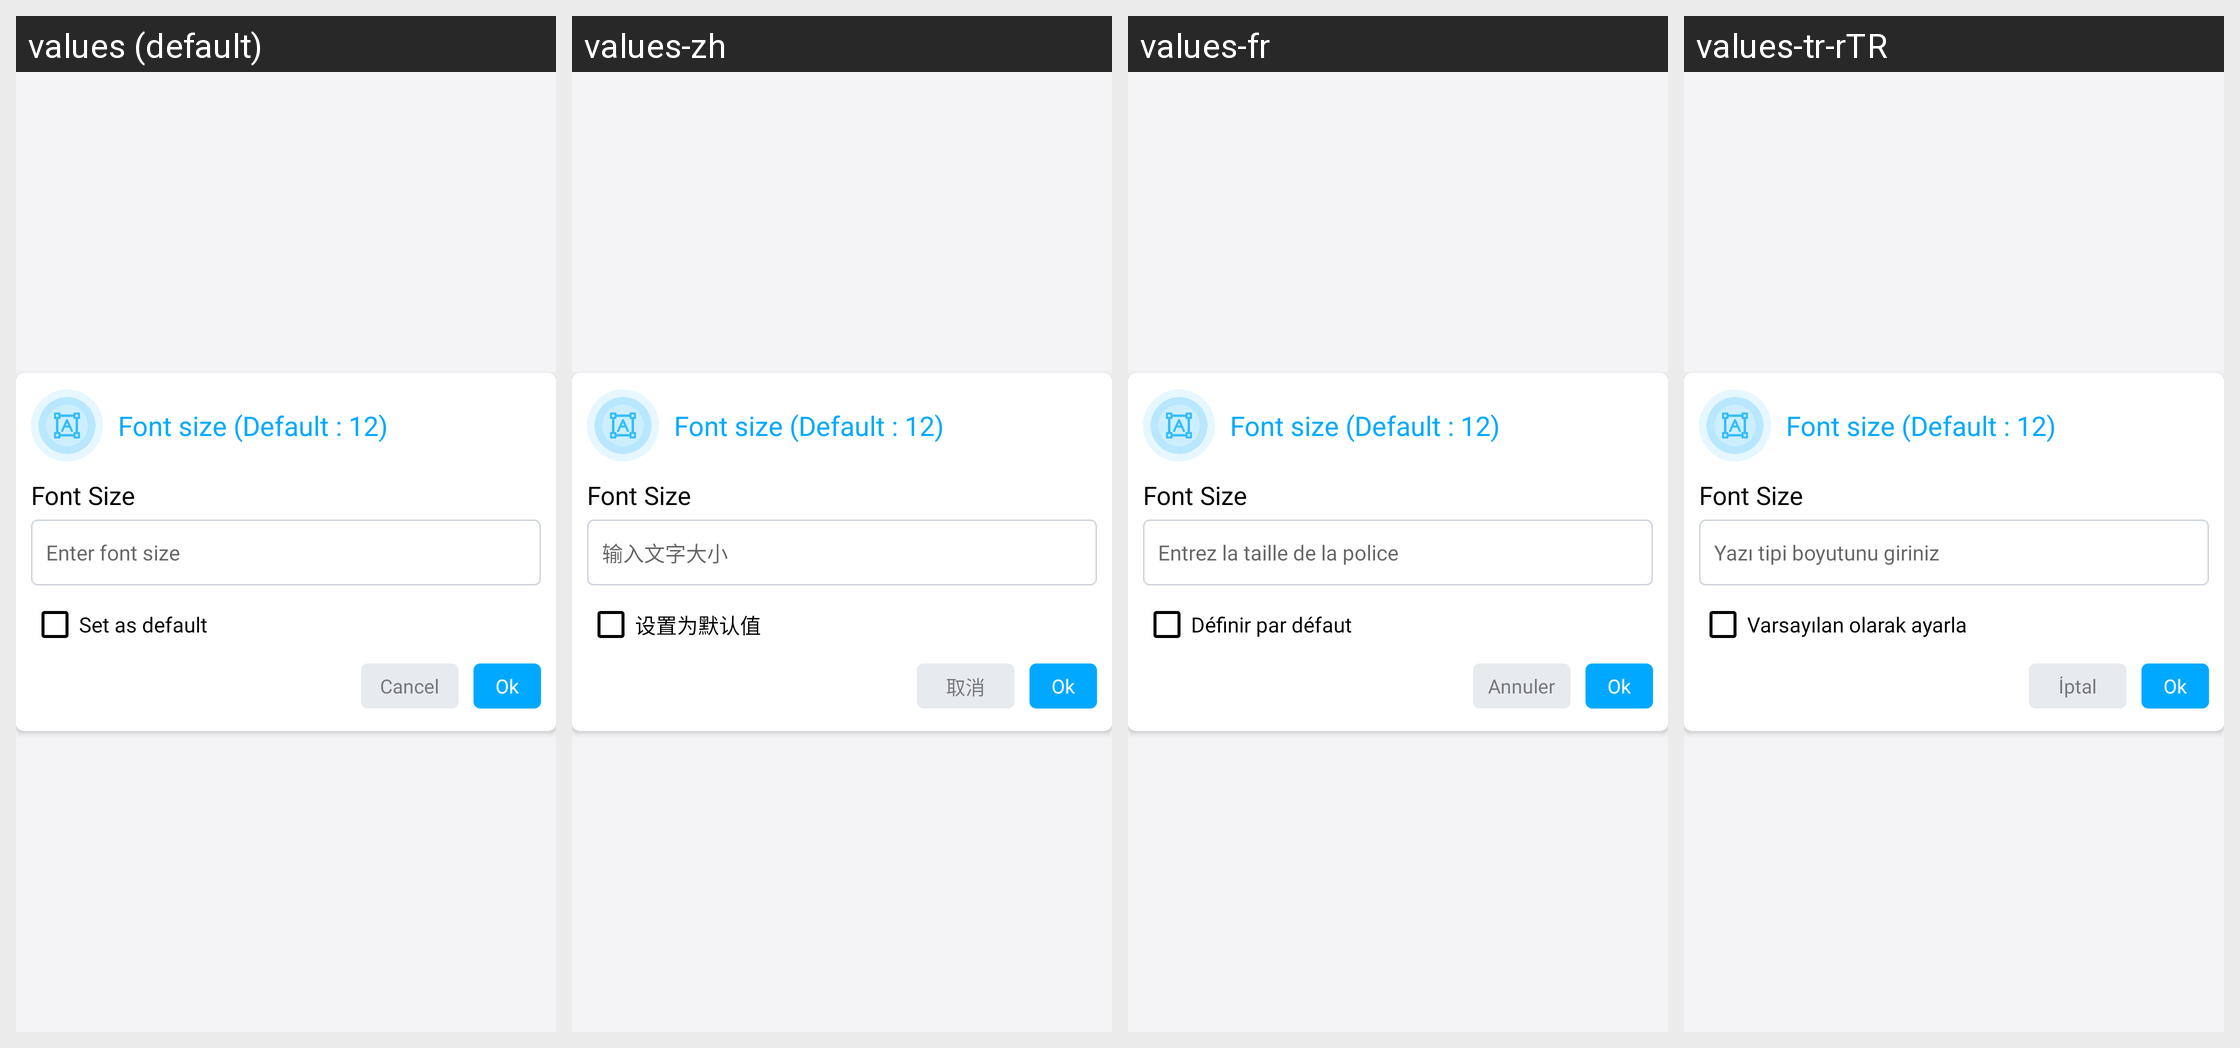

Here is an Android app screen in its default locale and in the app's own translations. Write out the translated-string differences for the strings that appear on this screen.
Android screen res/layout/dialog_font_size_layout.xml rendered under 4 locales, left to right: values (default), values-zh, values-fr, values-tr-rTR. Device: Nexus 5 (rendered at 1080×1920; each locale shown at half size, 540×960, under a caption strip naming it); theme AppThemeWhite.
Other locales in the repository, not shown: values-bs, values-de, values-es, values-hi, values-it, values-ja, values-pt-rBR, values-ru.
Strings drawn on this screen, with the default value and each locale's value (text and hints the layout hard-codes, and strings that could not be matched under every locale, appear in the picture but are not listed):

enter_font_size
  values: Enter font size
  values-zh: 输入文字大小
  values-fr: Entrez la taille de la police
  values-tr-rTR: Yazı tipi boyutunu giriniz

set_as_default
  values: Set as default
  values-zh: 设置为默认值
  values-fr: Définir par défaut
  values-tr-rTR: Varsayılan olarak ayarla

cancel
  values: Cancel
  values-zh: 取消
  values-fr: Annuler
  values-tr-rTR: İptal
